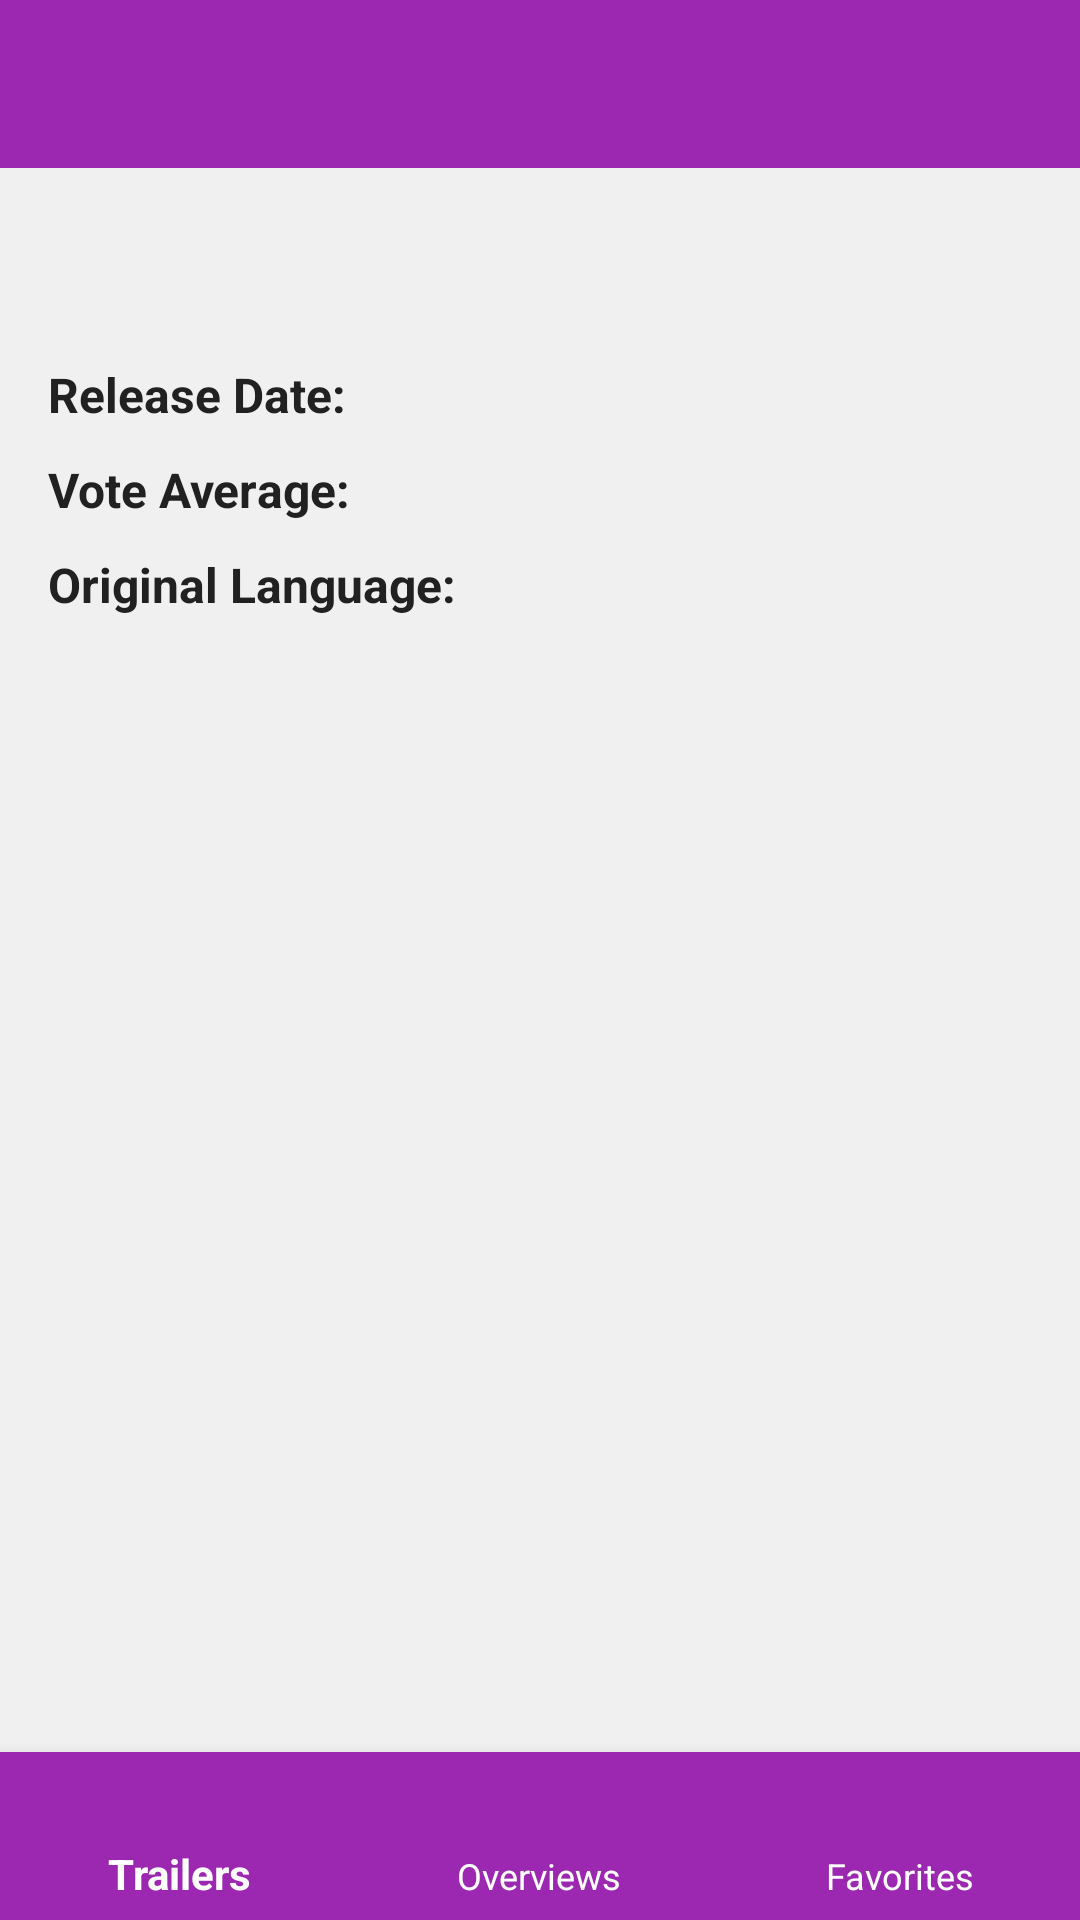

Produce the Android XML layout that renders to this screen, including the resource entries it uses.
<!-- AndroidManifest.xml: application theme AppTheme -->
<!-- res/layout/activity_detail.xml -->
<?xml version="1.0" encoding="utf-8"?>
<layout xmlns:android="http://schemas.android.com/apk/res/android"
    xmlns:app="http://schemas.android.com/apk/res-auto"
    xmlns:tools="http://schemas.android.com/tools">

    <data>
        <variable
            name="detail"
            type="com.project.stageone.movie.activities.DetailActivity" />
    </data>

    <ScrollView
        android:id="@+id/detail_activity"
        style="@style/ScrollViewStyle">

        <RelativeLayout
            android:layout_width="match_parent"
            android:layout_height="wrap_content">

            <include
                android:id="@+id/toolbar"
                layout="@layout/layout_toolbar" />

            <LinearLayout
                android:id="@+id/container"
                style="@style/PrimaryContainerStyle"
                android:layout_below="@+id/toolbar"
                android:layout_marginTop="@dimen/value_16dp"
                tools:ignore="UseCompoundDrawables">

                <ImageView
                    android:id="@+id/movie_poster"
                    style="@style/PosterThumbnailStyle"
                    tools:ignore="ContentDescription"
                    tools:src="@drawable/ic_launcher_background" />

                <TextView
                    android:id="@+id/movie_title_value"
                    style="@style/TitleStyle"
                    android:layout_gravity="center_vertical"
                    tools:text="@string/tools_movie_title" />
            </LinearLayout>

            <LinearLayout
                android:id="@+id/date_container"
                style="@style/PrimaryContainerStyle"
                android:layout_below="@+id/container">

                <TextView
                    android:id="@+id/movie_release_date"
                    style="@style/MovieTextViewStyle.LabelsStyle"
                    android:text="@string/release_date" />

                <TextView
                    android:id="@+id/movie_release_date_value"
                    style="@style/MovieTextViewStyle"
                    tools:text="@string/tool_release_date" />
            </LinearLayout>

            <LinearLayout
                android:id="@+id/vote_container"
                style="@style/PrimaryContainerStyle"
                android:layout_below="@+id/date_container">

                <TextView
                    android:id="@+id/movie_vote_average"
                    style="@style/MovieTextViewStyle.LabelsStyle"
                    android:text="@string/vote_average" />

                <TextView
                    android:id="@+id/movie_vote_average_value"
                    style="@style/MovieTextViewStyle"
                    tools:text="@string/tools_vote_average" />
            </LinearLayout>

            <LinearLayout
                android:id="@+id/language_container"
                style="@style/PrimaryContainerStyle"
                android:layout_below="@+id/vote_container">

                <TextView
                    android:id="@+id/movie_original_lang"
                    style="@style/MovieTextViewStyle.LabelsStyle"
                    android:text="@string/original_lng" />

                <TextView
                    android:id="@+id/movie_original_lang_value"
                    style="@style/MovieTextViewStyle"
                    tools:text="@string/tools_original_lng" />
            </LinearLayout>

            <android.support.design.widget.BottomNavigationView
                android:id="@+id/bottom_navigation"
                style="@style/BottomNavigationViewStyle"
                app:itemBackground="@color/colorPrimary"
                app:itemIconTint="@color/icon_color"
                app:itemTextColor="@android:color/white"
                app:menu="@menu/bottom_menu" />
        </RelativeLayout>
    </ScrollView>
</layout>
<!-- res/layout/layout_toolbar.xml (included above) -->
<?xml version="1.0" encoding="utf-8"?>
<android.support.v7.widget.Toolbar
    xmlns:android="http://schemas.android.com/apk/res/android"
    xmlns:app="http://schemas.android.com/apk/res-auto"
    android:id="@+id/toolbar"
    style="@style/ToolbarStyle"
    app:popupTheme="@style/ThemeOverlay.AppCompat.Light">
</android.support.v7.widget.Toolbar>
<!-- resources referenced by this layout -->
<resources>
  <color name="colorPrimary">#9C27B0</color>
  <dimen name="value_16dp">16dp</dimen>
  <string name="original_lng">Original Language:</string>
  <string name="release_date">Release Date:</string>
  <string name="tool_release_date" translatable="false">2017–07–07</string>
  <string name="tools_movie_title" translatable="false">The Movie Title</string>
  <string name="tools_original_lng" translatable="false">English</string>
  <string name="tools_vote_average" translatable="false">7.5</string>
  <string name="vote_average">Vote Average:</string>
  <style name="BottomNavigationViewStyle">
          <item name="android:layout_width">match_parent</item>
          <item name="android:layout_height">wrap_content</item>
          <item name="android:layout_alignParentBottom">true</item>
          <item name="android:background">@color/colorPrimary</item>
      </style>
  <style name="MovieTextViewStyle">
          <item name="android:layout_width">wrap_content</item>
          <item name="android:layout_height">wrap_content</item>
          <item name="android:textSize">@dimen/value_16sp</item>
          <item name="android:textColor">@color/movie_data</item>
          <item name="android:layout_marginStart" tools:targetApi="jelly_bean_mr1">@dimen/value_16dp</item>
          <item name="android:layout_marginLeft">@dimen/value_16dp</item>
      </style>
  <style name="MovieTextViewStyle.LabelsStyle">
          <item name="android:textStyle">bold</item>
          <item name="android:textColor">@color/colorPrimaryText</item>
      </style>
  <style name="PosterThumbnailStyle">
          <item name="android:layout_width">wrap_content</item>
          <item name="android:layout_height">wrap_content</item>
          <item name="android:layout_marginStart" tools:targetApi="jelly_bean_mr1">@dimen/value_16dp</item>
          <item name="android:layout_marginLeft">@dimen/value_16dp</item>
      </style>
  <style name="PrimaryContainerStyle">
          <item name="android:layout_width">match_parent</item>
          <item name="android:layout_height">wrap_content</item>
          <item name="android:orientation">horizontal</item>
          <item name="android:layout_marginTop">@dimen/value_10dp</item>
          <item name="android:layout_centerHorizontal">true</item>
      </style>
  <style name="ScrollViewStyle">
          <item name="android:layout_width">match_parent</item>
          <item name="android:layout_height">match_parent</item>
          <item name="android:background">@color/background</item>
          <item name="android:fillViewport">true</item>
          <item name="android:scrollbarThumbVertical">@android:color/transparent</item>
      </style>
  <style name="ToolbarStyle">
          <item name="android:layout_width">match_parent</item>
          <item name="android:layout_height">?actionBarSize</item>
          <item name="android:layout_alignParentLeft">true</item>
          <item name="android:layout_alignParentStart" tools:targetApi="jelly_bean_mr1">true</item>
          <item name="android:layout_alignParentTop">true</item>
          <item name="android:background">?colorPrimary</item>
          <item name="android:theme">@style/ThemeOverlay.AppCompat.Dark.ActionBar</item>
      </style>
  <style name="AppTheme" parent="Theme.AppCompat.Light.NoActionBar">
          
          <item name="colorPrimary">@color/colorPrimary</item>
          <item name="colorPrimaryDark">@color/colorPrimaryDark</item>
          <item name="colorAccent">@color/colorAccent</item>
      </style>
  <dimen name="value_16sp">16sp</dimen>
  <color name="movie_data">#263238</color>
  <color name="colorPrimaryText">#212121</color>
  <dimen name="value_10dp">10dp</dimen>
  <color name="background">#F0F0F0</color>
  <dimen name="value_5dp">5dp</dimen>
  <color name="colorPrimaryDark">#7B1FA2</color>
  <dimen name="value_25sp">25sp</dimen>
  <dimen name="value_50dp">50dp</dimen>
  <color name="colorAccent">#CDDC39</color>
</resources>
